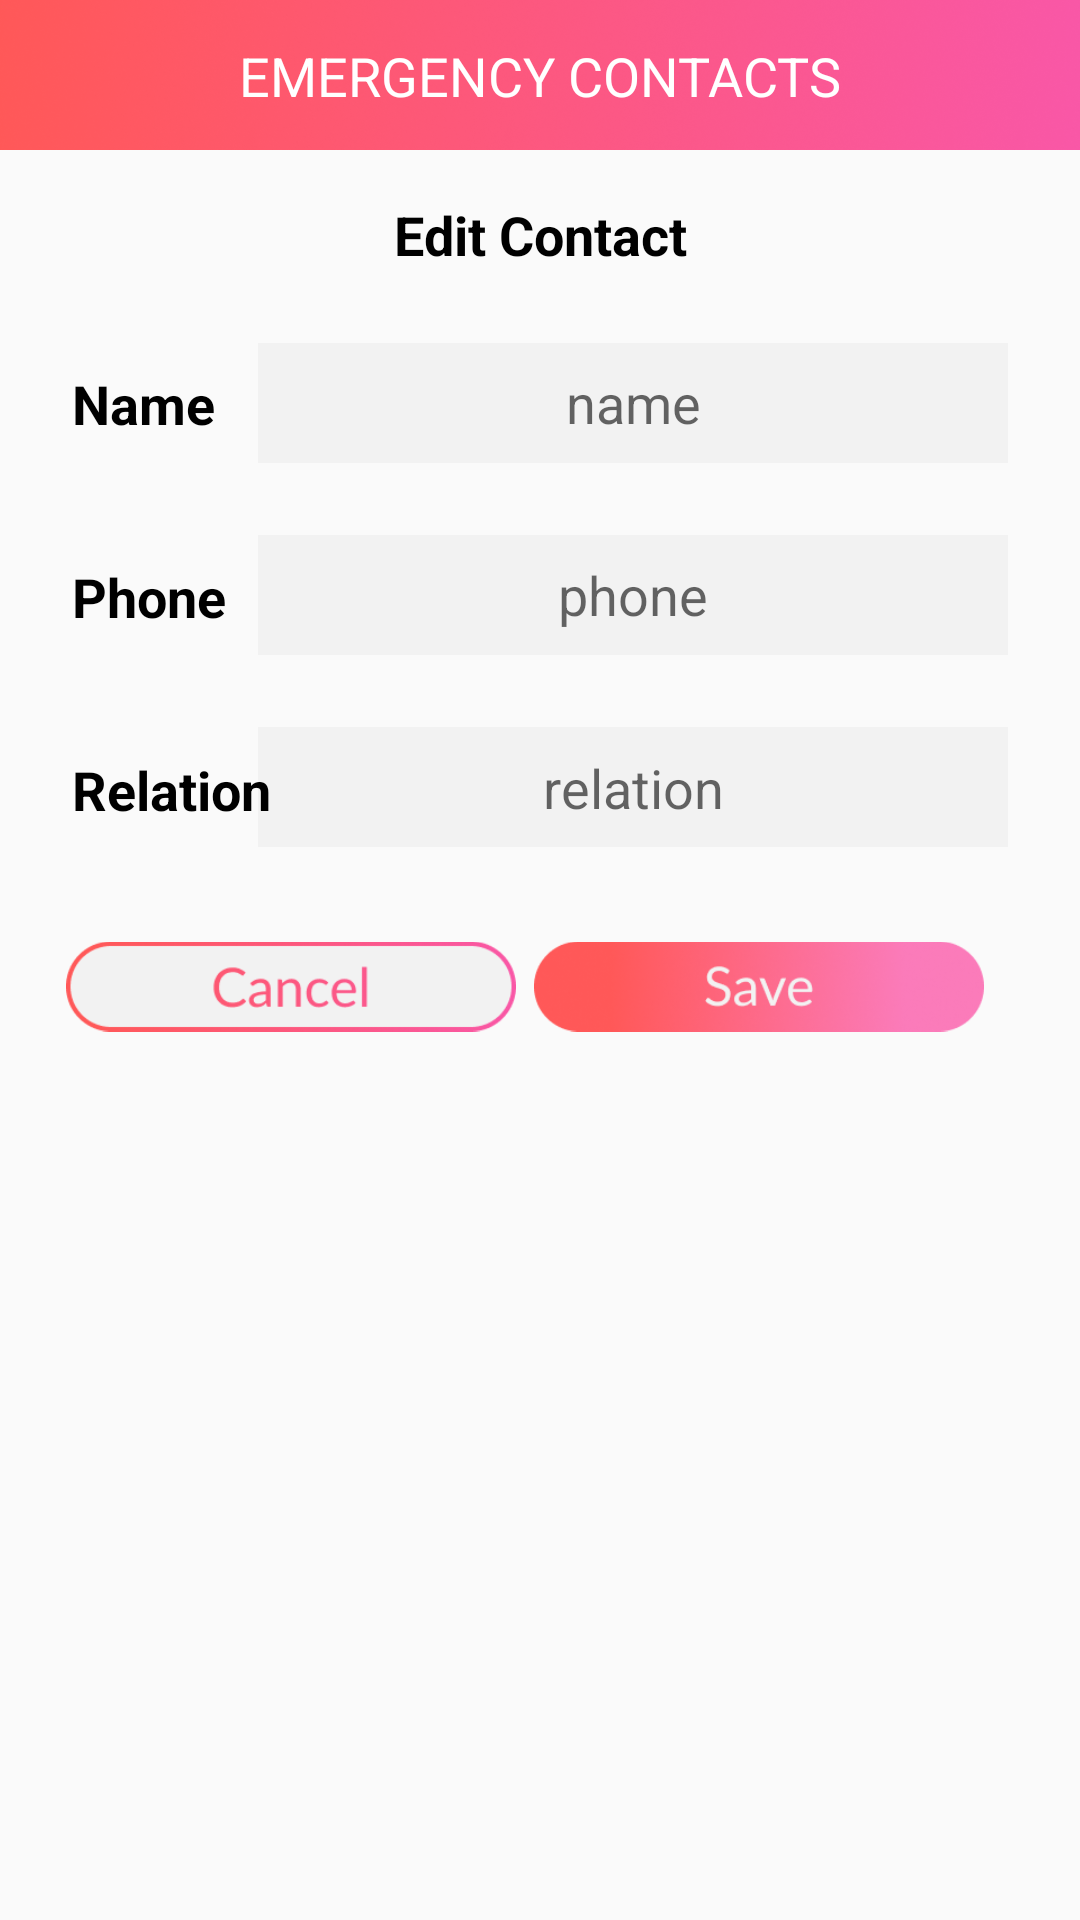

Write the Android layout XML for this screen, with the resource values it uses.
<!-- AndroidManifest.xml: application theme AppTheme -->
<!-- res/layout/activity_contacts_edit.xml -->
<?xml version="1.0" encoding="utf-8"?>
<android.support.constraint.ConstraintLayout xmlns:android="http://schemas.android.com/apk/res/android"
    xmlns:tools="http://schemas.android.com/tools"
    android:layout_width="match_parent"
    android:layout_height="match_parent"
    xmlns:app="http://schemas.android.com/apk/res-auto">

    <ImageView
        android:id="@+id/imageView6"
        android:layout_width="wrap_content"
        android:layout_height="wrap_content"
        android:layout_marginEnd="8dp"
        android:adjustViewBounds="true"
        android:scaleType="fitXY"
        app:layout_constraintEnd_toEndOf="parent"
        app:layout_constraintHorizontal_bias="0.0"
        app:layout_constraintStart_toStartOf="parent"
        app:layout_constraintTop_toTopOf="parent"
        app:srcCompat="@drawable/hotline_header" />

    <TextView
        android:id="@+id/textView"
        android:layout_width="wrap_content"
        android:layout_height="wrap_content"
        android:layout_marginBottom="8dp"
        android:layout_marginEnd="8dp"
        android:layout_marginStart="8dp"
        android:layout_marginTop="8dp"
        android:text="EMERGENCY CONTACTS"
        android:textColor="@android:color/white"
        android:textSize="18sp"
        app:layout_constraintBottom_toBottomOf="@+id/imageView6"
        app:layout_constraintEnd_toEndOf="@+id/imageView6"
        app:layout_constraintStart_toStartOf="parent"
        app:layout_constraintTop_toTopOf="parent" />

    <TextView
        android:id="@+id/textView2"
        android:layout_width="wrap_content"
        android:layout_height="0dp"
        android:layout_marginEnd="8dp"
        android:layout_marginStart="24dp"
        android:layout_marginTop="40dp"
        android:text="Phone"
        android:textColor="@android:color/black"
        android:textSize="18sp"
        android:textStyle="bold"
        app:layout_constraintEnd_toStartOf="@+id/imageView37"
        app:layout_constraintHorizontal_bias="0.0"
        app:layout_constraintStart_toStartOf="parent"
        app:layout_constraintTop_toBottomOf="@+id/textView4" />

    <TextView
        android:id="@+id/textView4"
        android:layout_width="wrap_content"
        android:layout_height="0dp"
        android:layout_marginEnd="8dp"
        android:layout_marginStart="24dp"
        android:layout_marginTop="32dp"
        android:text="Name"
        android:textColor="@android:color/black"
        android:textSize="18sp"
        android:textStyle="bold"
        app:layout_constraintEnd_toStartOf="@+id/imageView33"
        app:layout_constraintHorizontal_bias="0.0"
        app:layout_constraintStart_toStartOf="parent"
        app:layout_constraintTop_toBottomOf="@+id/textView5" />

    <ImageView
        android:id="@+id/imageView33"
        android:layout_width="wrap_content"
        android:layout_height="wrap_content"
        android:layout_marginEnd="24dp"
        android:layout_marginTop="24dp"
        app:layout_constraintEnd_toEndOf="parent"
        app:layout_constraintTop_toBottomOf="@+id/textView5"
        app:srcCompat="@drawable/edittext_box_small" />

    <EditText
        android:id="@+id/contact_edit_et_name"
        android:layout_width="0dp"
        android:layout_height="0dp"
        android:layout_marginBottom="8dp"
        android:layout_marginEnd="8dp"
        android:layout_marginStart="8dp"
        android:layout_marginTop="8dp"
        android:background="@android:color/transparent"
        android:ems="10"
        android:hint="name"
        android:inputType="textPersonName"
        android:textAlignment="center"
        app:layout_constraintBottom_toBottomOf="@+id/imageView33"
        app:layout_constraintEnd_toEndOf="@+id/imageView33"
        app:layout_constraintStart_toStartOf="@+id/imageView33"
        app:layout_constraintTop_toTopOf="@+id/imageView33"
        app:layout_constraintVertical_bias="0.0" />

    <ImageView
        android:id="@+id/imageView37"
        android:layout_width="wrap_content"
        android:layout_height="wrap_content"
        android:layout_marginEnd="24dp"
        android:layout_marginTop="24dp"
        app:layout_constraintEnd_toEndOf="parent"
        app:layout_constraintTop_toBottomOf="@+id/imageView33"
        app:srcCompat="@drawable/edittext_box_small" />

    <EditText
        android:id="@+id/contact_edit_et_phone"
        android:layout_width="0dp"
        android:layout_height="0dp"
        android:layout_marginBottom="8dp"
        android:layout_marginEnd="8dp"
        android:layout_marginStart="8dp"
        android:layout_marginTop="8dp"
        android:background="@android:color/transparent"
        android:ems="10"
        android:hint="phone"
        android:inputType="number"
        android:textAlignment="center"
        app:layout_constraintBottom_toBottomOf="@+id/imageView37"
        app:layout_constraintEnd_toEndOf="@+id/imageView37"
        app:layout_constraintStart_toStartOf="@+id/imageView37"
        app:layout_constraintTop_toTopOf="@+id/imageView37"
        app:layout_constraintVertical_bias="0.0" />

    <ImageView
        android:id="@+id/contacts_edit_cancel_btn"
        android:layout_width="150dp"
        android:layout_height="45dp"
        android:layout_marginEnd="8dp"
        android:layout_marginStart="32dp"
        android:layout_marginTop="24dp"
        app:layout_constraintEnd_toStartOf="@+id/hotline_edit_save_btn"
        app:layout_constraintHorizontal_bias="0.86"
        app:layout_constraintStart_toStartOf="parent"
        app:layout_constraintTop_toBottomOf="@+id/imageView5"
        app:srcCompat="@drawable/hotline_edit_cancel_btn" />

    <ImageView
        android:id="@+id/hotline_edit_save_btn"
        android:layout_width="150dp"
        android:layout_height="45dp"
        android:layout_marginEnd="32dp"
        android:layout_marginTop="24dp"
        app:layout_constraintEnd_toEndOf="parent"
        app:layout_constraintTop_toBottomOf="@+id/imageView5"
        app:srcCompat="@drawable/hotline_edit_save_btn" />

    <ImageView
        android:id="@+id/imageView5"
        android:layout_width="wrap_content"
        android:layout_height="wrap_content"
        android:layout_marginEnd="24dp"
        android:layout_marginTop="24dp"
        app:layout_constraintEnd_toEndOf="parent"
        app:layout_constraintTop_toBottomOf="@+id/imageView37"
        app:srcCompat="@drawable/edittext_box_small" />

    <TextView
        android:id="@+id/textView13"
        android:layout_width="wrap_content"
        android:layout_height="0dp"
        android:layout_marginEnd="8dp"
        android:layout_marginStart="24dp"
        android:layout_marginTop="40dp"
        android:text="Relation"
        android:textColor="@android:color/black"
        android:textSize="18sp"
        android:textStyle="bold"
        app:layout_constraintEnd_toStartOf="@+id/imageView5"
        app:layout_constraintHorizontal_bias="0.0"
        app:layout_constraintStart_toStartOf="parent"
        app:layout_constraintTop_toBottomOf="@+id/textView2" />

    <EditText
        android:id="@+id/contact_edit_et_relation"
        android:layout_width="0dp"
        android:layout_height="wrap_content"
        android:layout_marginBottom="8dp"
        android:layout_marginEnd="8dp"
        android:layout_marginStart="8dp"
        android:layout_marginTop="8dp"
        android:background="@android:color/transparent"
        android:ems="10"
        android:hint="relation"
        android:inputType="textPersonName"
        android:textAlignment="center"
        app:layout_constraintBottom_toBottomOf="@+id/imageView5"
        app:layout_constraintEnd_toEndOf="@+id/imageView5"
        app:layout_constraintStart_toStartOf="@+id/imageView5"
        app:layout_constraintTop_toTopOf="@+id/imageView5" />

    <TextView
        android:id="@+id/textView5"
        android:layout_width="wrap_content"
        android:layout_height="wrap_content"
        android:layout_marginEnd="8dp"
        android:layout_marginStart="8dp"
        android:layout_marginTop="16dp"
        android:text="Edit Contact"
        android:textColor="@android:color/black"
        android:textSize="18sp"
        android:textStyle="bold"
        app:layout_constraintEnd_toEndOf="parent"
        app:layout_constraintStart_toStartOf="parent"
        app:layout_constraintTop_toBottomOf="@+id/imageView6" />
</android.support.constraint.ConstraintLayout>
<!-- resources referenced by this layout -->
<resources>
  <!-- drawable edittext_box_small: png bitmap (drawable, 245 bytes) -->
  <!-- drawable hotline_edit_cancel_btn: png bitmap (drawable, 23524 bytes) -->
  <!-- drawable hotline_edit_save_btn: png bitmap (drawable, 35821 bytes) -->
  <!-- drawable hotline_header: png bitmap (drawable, 106345 bytes) -->
  <style name="AppTheme" parent="Theme.AppCompat.Light.NoActionBar">
          <item name="colorPrimary">@color/colorPrimary</item>
          <item name="colorPrimaryDark">#f857a6</item>
          <item name="colorAccent">@color/colorAccent</item>
          <item name="android:windowAnimationStyle">@null</item>
      </style>
  <!-- not gathered from this repository: default colours our renderer supplied (Android Studio template values) -->
  <color name="colorPrimary">#FF6200EE</color>
  <color name="colorAccent">#FF03DAC5</color>
</resources>
